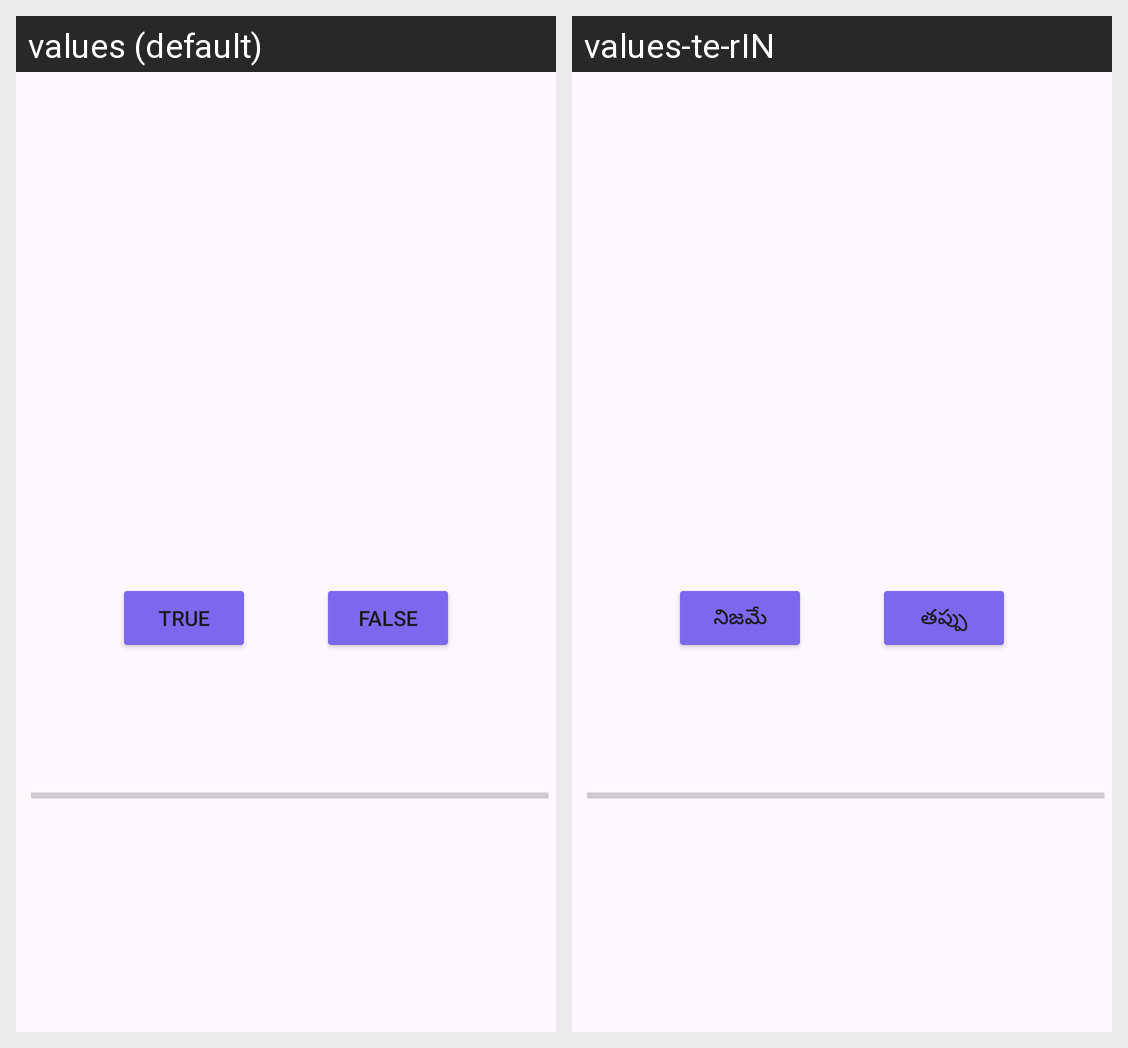

Translations of the strings shown on this Android screen, per locale in the grid:
Android screen res/layout/activity_main.xml rendered under 2 locales, left to right: values (default), values-te-rIN. Device: Nexus 5 (rendered at 1080×1920; each locale shown at half size, 540×960, under a caption strip naming it); theme Theme.QuizTest.
Strings drawn on this screen, with the default value and each locale's value (text and hints the layout hard-codes, and strings that could not be matched under every locale, appear in the picture but are not listed):

TRUEVAl
  values: True
  values-te-rIN: నిజమే

FALSEVAL
  values: FALSE
  values-te-rIN: తప్పు
